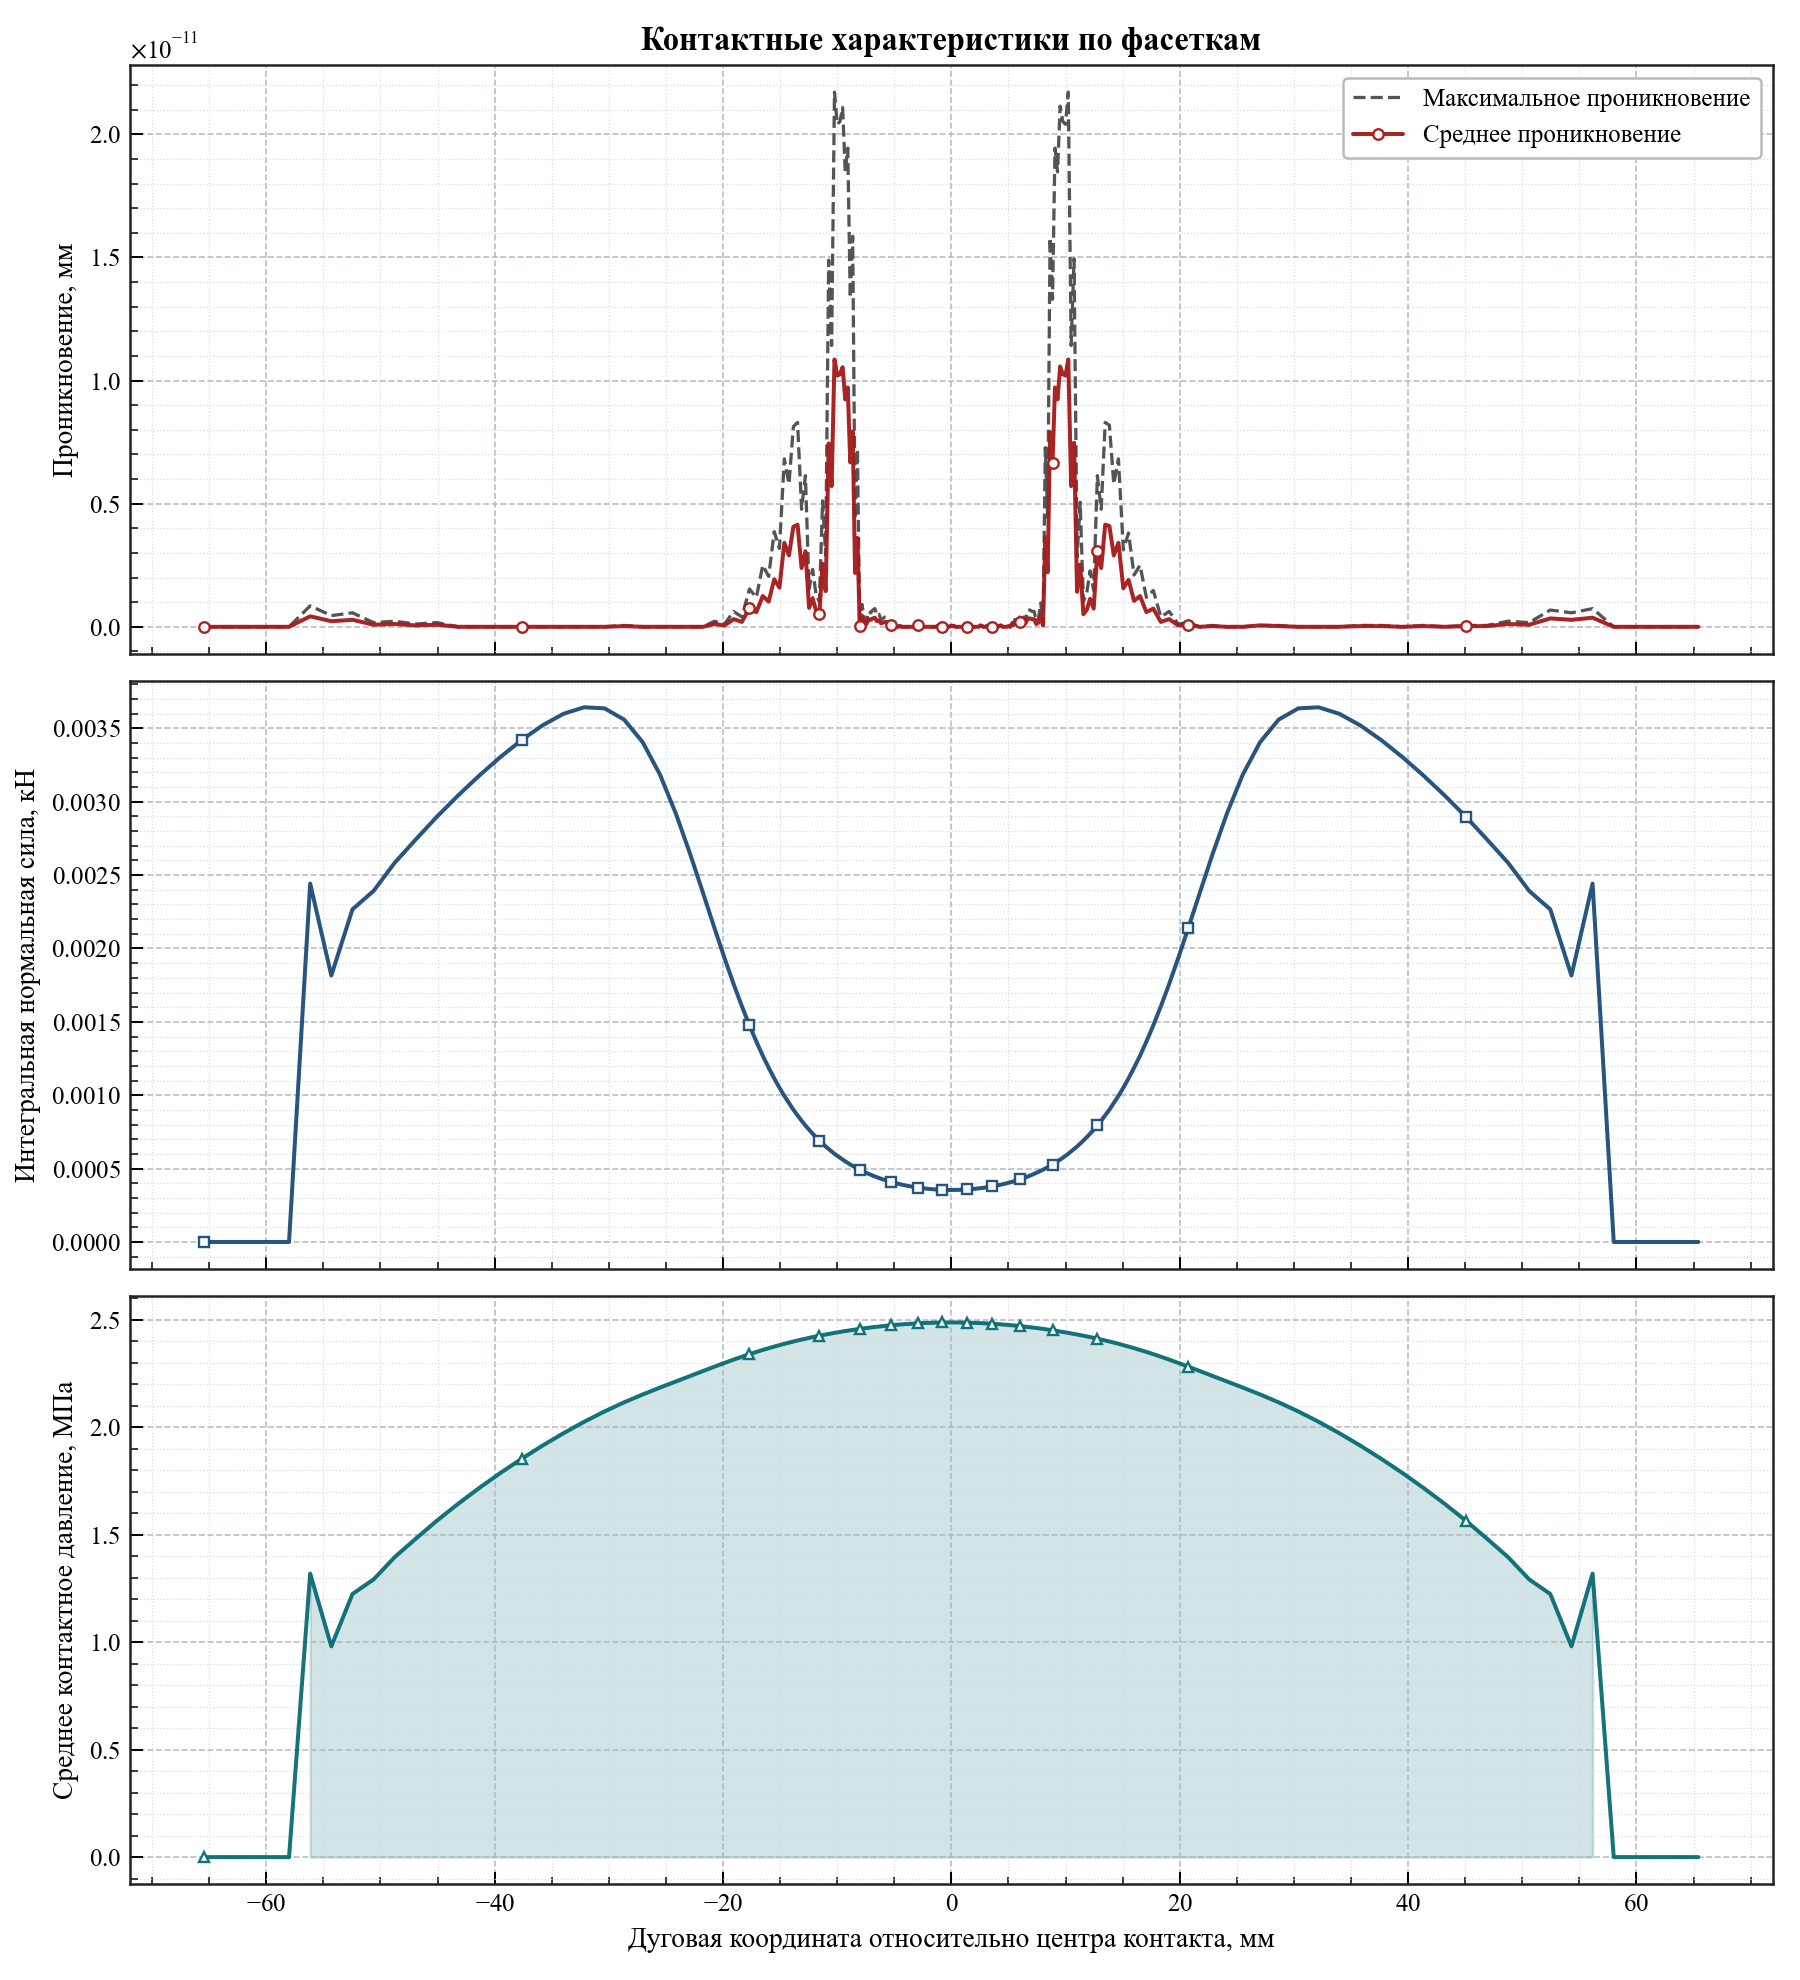

The data file committed next to this chart (first rows):
arc_coordinate, relative_angle_deg, active, facet_length, active_length, average_penetration, maximum_penetration, integrated_normal_force_kn, average_pressure_mpa
-65.42, -12.49, 0, 1.852, 0.0, 0.0, 0.0, 0.0, 0.0
-63.56, -12.14, 0, 1.852, 0.0, 0.0, 0.0, 0.0, 0.0
-61.71, -11.79, 0, 1.852, 0.0, 0.0, 0.0, 0.0, 0.0
-59.86, -11.43, 0, 1.852, 0.0, 0.0, 0.0, 0.0, 0.0
-58.01, -11.08, 0, 1.852, 0.0, 0.0, 0.0, 0.0, 0.0
-56.16, -10.73, 1, 1.852, 1.852, 4.263256414560601e-13, 8.526512829121202e-13, 0.002442, 1.319
-54.3, -10.37, 1, 1.852, 1.852, 2.2737367544323206e-13, 4.547473508864641e-13, 0.001816, 0.9805
-52.45, -10.02, 1, 1.852, 1.852, 2.8421709430404e-13, 5.684341886080801e-13, 0.002266, 1.224
-50.6, -9.664, 1, 1.852, 1.852, 8.526512829121202e-14, 1.7053025658242404e-13, 0.002392, 1.292
-48.75, -9.31, 1, 1.852, 1.852, 1.1368683772161603e-13, 2.2737367544323206e-13, 0.002585, 1.396
-46.9, -8.957, 1, 1.852, 1.852, 5.684341886080802e-14, 1.1368683772161603e-13, 0.002744, 1.482
-45.05, -8.603, 1, 1.852, 1.852, 8.526512829121203e-14, 1.7053025658242404e-13, 0.002899, 1.566
-43.19, -8.25, 1, 1.851, 1.851, 0.0, 0.0, 0.003043, 1.644
-41.34, -7.896, 1, 1.851, 1.851, 0.0, 0.0, 0.003179, 1.718
-39.49, -7.543, 1, 1.849, 1.849, 0.0, 0.0, 0.003305, 1.787
-37.65, -7.19, 1, 1.846, 1.846, 0.0, 0.0, 0.00342, 1.853
-35.8, -6.838, 1, 1.839, 1.839, 0.0, 0.0, 0.003521, 1.914
-33.97, -6.488, 1, 1.825, 1.825, 0.0, 0.0, 0.003599, 1.972
-32.16, -6.142, 1, 1.799, 1.799, 0.0, 0.0, 0.003644, 2.025
-30.38, -5.803, 1, 1.754, 1.754, 0.0, 0.0, 0.003636, 2.073
-28.66, -5.474, 1, 1.683, 1.683, 2.842170943040401e-14, 5.684341886080802e-14, 0.00356, 2.115
-27.03, -5.163, 1, 1.582, 1.582, 0.0, 0.0, 0.003405, 2.152
-25.51, -4.872, 1, 1.457, 1.457, 0.0, 0.0, 0.003183, 2.184
-24.12, -4.607, 1, 1.319, 1.319, 0.0, 0.0, 0.002918, 2.213
-22.87, -4.369, 1, 1.181, 1.181, 0.0, 0.0, 0.002643, 2.238
-21.76, -4.155, 1, 1.053, 1.053, 0.0, 0.0, 0.00238, 2.261
-20.76, -3.965, 1, 0.9391, 0.9391, 1.1368683772161603e-13, 2.2737367544323206e-13, 0.002142, 2.281
-19.87, -3.795, 1, 0.8419, 0.8419, 5.684341886080802e-14, 1.1368683772161603e-13, 0.001936, 2.299
-19.07, -3.642, 1, 0.7594, 0.7594, 3.126388037344441e-13, 6.252776074688882e-13, 0.001757, 2.314
-18.35, -3.504, 1, 0.6898, 0.6898, 1.9895196601282805e-13, 3.979039320256561e-13, 0.001606, 2.328
-17.69, -3.378, 1, 0.6308, 0.6308, 7.673861546209083e-13, 1.5347723092418164e-12, 0.001476, 2.34
-17.08, -3.262, 1, 0.5811, 0.5811, 5.968558980384842e-13, 1.1937117960769683e-12, 0.001366, 2.35
-16.52, -3.155, 1, 0.5379, 0.5379, 1.2505552149377765e-12, 2.5011104298755527e-12, 0.001269, 2.359
-16, -3.056, 1, 0.5015, 0.5015, 1.0231815394945443e-12, 2.0463630789890885e-12, 0.001187, 2.368
-15.51, -2.963, 1, 0.4694, 0.4694, 1.9326762412674725e-12, 3.865352482534945e-12, 0.001115, 2.375
-15.06, -2.876, 1, 0.4413, 0.4413, 1.5916157281026244e-12, 3.183231456205249e-12, 0.001051, 2.382
-14.63, -2.794, 1, 0.4168, 0.4168, 3.410605131648481e-12, 6.821210263296962e-12, 0.0009952, 2.388
-14.22, -2.717, 1, 0.3955, 0.3955, 2.8990143619012088e-12, 5.7980287238024175e-12, 0.0009466, 2.393
-13.84, -2.643, 1, 0.3758, 0.3758, 4.064304448547774e-12, 8.128608897095546e-12, 0.0009012, 2.398
-13.47, -2.573, 1, 0.359, 0.359, 4.149569576838985e-12, 8.29913915367797e-12, 0.0008627, 2.403
-13.12, -2.506, 1, 0.3432, 0.3432, 2.3874235921539366e-12, 4.774847184307873e-12, 0.0008263, 2.407
-12.78, -2.442, 1, 0.3292, 0.3292, 3.069544618483633e-12, 6.139089236967266e-12, 0.0007938, 2.412
-12.46, -2.38, 1, 0.3166, 0.3166, 7.673861546209082e-13, 1.5347723092418164e-12, 0.0007646, 2.415
-12.15, -2.321, 1, 0.3051, 0.3051, 1.1652900866465643e-12, 2.3305801732931286e-12, 0.0007379, 2.419
-11.85, -2.263, 1, 0.2946, 0.2946, 6.536993168992922e-13, 1.3073986337985843e-12, 0.0007135, 2.422
-11.56, -2.208, 1, 0.285, 0.285, 5.115907697472721e-13, 1.0231815394945443e-12, 0.0006912, 2.425
-11.28, -2.154, 1, 0.2759, 0.2759, 2.5579538487363607e-12, 5.115907697472721e-12, 0.0006701, 2.428
-11.01, -2.102, 1, 0.2676, 0.2676, 1.4495071809506046e-12, 2.8990143619012088e-12, 0.0006505, 2.431
-10.74, -2.052, 1, 0.2602, 0.2602, 7.446487870765848e-12, 1.48929757415317e-11, 0.0006332, 2.434
-10.49, -2.003, 1, 0.2534, 0.2534, 5.712763595511205e-12, 1.1425527191022411e-11, 0.0006173, 2.436
-10.24, -1.955, 1, 0.2463, 0.2463, 1.0857093002414331e-11, 2.1714186004828662e-11, 0.0006007, 2.439
-9.994, -1.909, 1, 0.2407, 0.2407, 1.0203393685515037e-11, 2.0406787371030077e-11, 0.0005874, 2.441
-9.757, -1.863, 1, 0.2348, 0.2348, 1.0260237104375847e-11, 2.0520474208751693e-11, 0.0005735, 2.443
-9.525, -1.819, 1, 0.2296, 0.2296, 1.0544454198679887e-11, 2.1088908397359774e-11, 0.0005614, 2.445
-9.298, -1.776, 1, 0.2245, 0.2245, 9.237055564881302e-12, 1.8474111129762605e-11, 0.0005493, 2.447
-9.075, -1.733, 1, 0.2201, 0.2201, 9.72022462519817e-12, 1.944044925039634e-11, 0.000539, 2.449
-8.858, -1.692, 1, 0.2154, 0.2154, 6.6791017161449426e-12, 1.3358203432289883e-11, 0.0005278, 2.451
-8.644, -1.651, 1, 0.2116, 0.2116, 7.929656931082718e-12, 1.5859313862165436e-11, 0.0005188, 2.452
-8.435, -1.611, 1, 0.2075, 0.2075, 2.1884716261411086e-12, 4.376943252282217e-12, 0.0005092, 2.454
-8.229, -1.572, 1, 0.2038, 0.2038, 3.6095570976613093e-12, 7.219114195322618e-12, 0.0005005, 2.456
... 162 more rows
